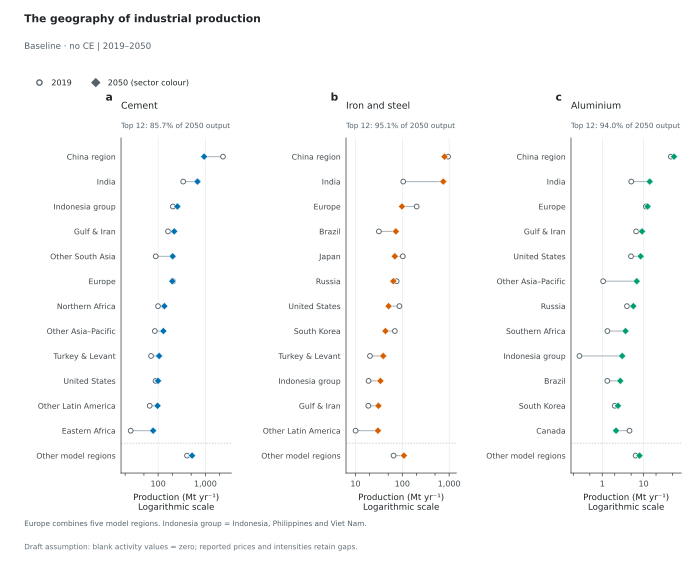

Source data for this figure (header and first rows):
Scenario, Panel, Scope, Series, Year, Value, Unit, Role
baseline_noce, a, Selected producers, Selected producer coverage, 2019, 90.29, %, context
baseline_noce, a, Selected producers, Selected producer coverage, 2024, 89.06, %, context
baseline_noce, a, Selected producers, Selected producer coverage, 2030, 88.18, %, context
baseline_noce, a, Selected producers, Selected producer coverage, 2035, 87.36, %, context
baseline_noce, a, Selected producers, Selected producer coverage, 2040, 86.81, %, context
baseline_noce, a, Selected producers, Selected producer coverage, 2050, 85.73, %, context
baseline_noce, a, Producer regions, China region, 2019, 2357, Mt/yr, plotted
baseline_noce, a, Producer regions, China region, 2050, 940.5, Mt/yr, plotted
baseline_noce, a, Producer regions, India, 2019, 338.9, Mt/yr, plotted
baseline_noce, a, Producer regions, India, 2050, 678.9, Mt/yr, plotted
baseline_noce, a, Producer regions, Indonesia group, 2019, 205.1, Mt/yr, plotted
baseline_noce, a, Producer regions, Indonesia group, 2050, 255.2, Mt/yr, plotted
baseline_noce, a, Producer regions, Gulf & Iran, 2019, 161.8, Mt/yr, plotted
baseline_noce, a, Producer regions, Gulf & Iran, 2050, 218.6, Mt/yr, plotted
baseline_noce, a, Producer regions, Other South Asia, 2019, 88.7, Mt/yr, plotted
baseline_noce, a, Producer regions, Other South Asia, 2050, 202.5, Mt/yr, plotted
baseline_noce, a, Producer regions, Europe, 2019, 206, Mt/yr, plotted
baseline_noce, a, Producer regions, Europe, 2050, 198.7, Mt/yr, plotted
baseline_noce, a, Producer regions, Northern Africa, 2019, 99.46, Mt/yr, plotted
baseline_noce, a, Producer regions, Northern Africa, 2050, 135.4, Mt/yr, plotted
baseline_noce, a, Producer regions, Other Asia–Pacific, 2019, 85.08, Mt/yr, plotted
baseline_noce, a, Producer regions, Other Asia–Pacific, 2050, 128.8, Mt/yr, plotted
baseline_noce, a, Producer regions, Turkey & Levant, 2019, 70.84, Mt/yr, plotted
baseline_noce, a, Producer regions, Turkey & Levant, 2050, 104.6, Mt/yr, plotted
baseline_noce, a, Producer regions, United States, 2019, 88.1, Mt/yr, plotted
baseline_noce, a, Producer regions, United States, 2050, 99.38, Mt/yr, plotted
baseline_noce, a, Producer regions, Other Latin America, 2019, 66.14, Mt/yr, plotted
baseline_noce, a, Producer regions, Other Latin America, 2050, 97.03, Mt/yr, plotted
baseline_noce, a, Producer regions, Eastern Africa, 2019, 26.23, Mt/yr, plotted
baseline_noce, a, Producer regions, Eastern Africa, 2050, 78.21, Mt/yr, plotted
baseline_noce, a, Producer regions, Other model regions, 2019, 407.8, Mt/yr, plotted
baseline_noce, a, Producer regions, Other model regions, 2050, 522.3, Mt/yr, plotted
baseline_noce, b, Selected producers, Selected producer coverage, 2019, 96.29, %, context
baseline_noce, b, Selected producers, Selected producer coverage, 2024, 96.09, %, context
baseline_noce, b, Selected producers, Selected producer coverage, 2030, 95.66, %, context
baseline_noce, b, Selected producers, Selected producer coverage, 2035, 95.09, %, context
baseline_noce, b, Selected producers, Selected producer coverage, 2040, 94.86, %, context
baseline_noce, b, Selected producers, Selected producer coverage, 2050, 95.06, %, context
baseline_noce, b, Producer regions, China region, 2019, 948.3, Mt/yr, plotted
baseline_noce, b, Producer regions, China region, 2050, 796.5, Mt/yr, plotted
baseline_noce, b, Producer regions, India, 2019, 104.8, Mt/yr, plotted
baseline_noce, b, Producer regions, India, 2050, 749.9, Mt/yr, plotted
baseline_noce, b, Producer regions, Europe, 2019, 202.6, Mt/yr, plotted
baseline_noce, b, Producer regions, Europe, 2050, 98.05, Mt/yr, plotted
baseline_noce, b, Producer regions, Brazil, 2019, 31.61, Mt/yr, plotted
baseline_noce, b, Producer regions, Brazil, 2050, 72.67, Mt/yr, plotted
baseline_noce, b, Producer regions, Japan, 2019, 102.4, Mt/yr, plotted
baseline_noce, b, Producer regions, Japan, 2050, 69.05, Mt/yr, plotted
baseline_noce, b, Producer regions, Russia, 2019, 75.78, Mt/yr, plotted
baseline_noce, b, Producer regions, Russia, 2050, 64.19, Mt/yr, plotted
baseline_noce, b, Producer regions, United States, 2019, 86.71, Mt/yr, plotted
baseline_noce, b, Producer regions, United States, 2050, 50.9, Mt/yr, plotted
baseline_noce, b, Producer regions, South Korea, 2019, 69.31, Mt/yr, plotted
baseline_noce, b, Producer regions, South Korea, 2050, 43.6, Mt/yr, plotted
baseline_noce, b, Producer regions, Turkey & Levant, 2019, 20.38, Mt/yr, plotted
baseline_noce, b, Producer regions, Turkey & Levant, 2050, 39.03, Mt/yr, plotted
baseline_noce, b, Producer regions, Indonesia group, 2019, 19, Mt/yr, plotted
baseline_noce, b, Producer regions, Indonesia group, 2050, 34.06, Mt/yr, plotted
baseline_noce, b, Producer regions, Gulf & Iran, 2019, 18.77, Mt/yr, plotted
baseline_noce, b, Producer regions, Gulf & Iran, 2050, 30.88, Mt/yr, plotted
... 36 more rows
